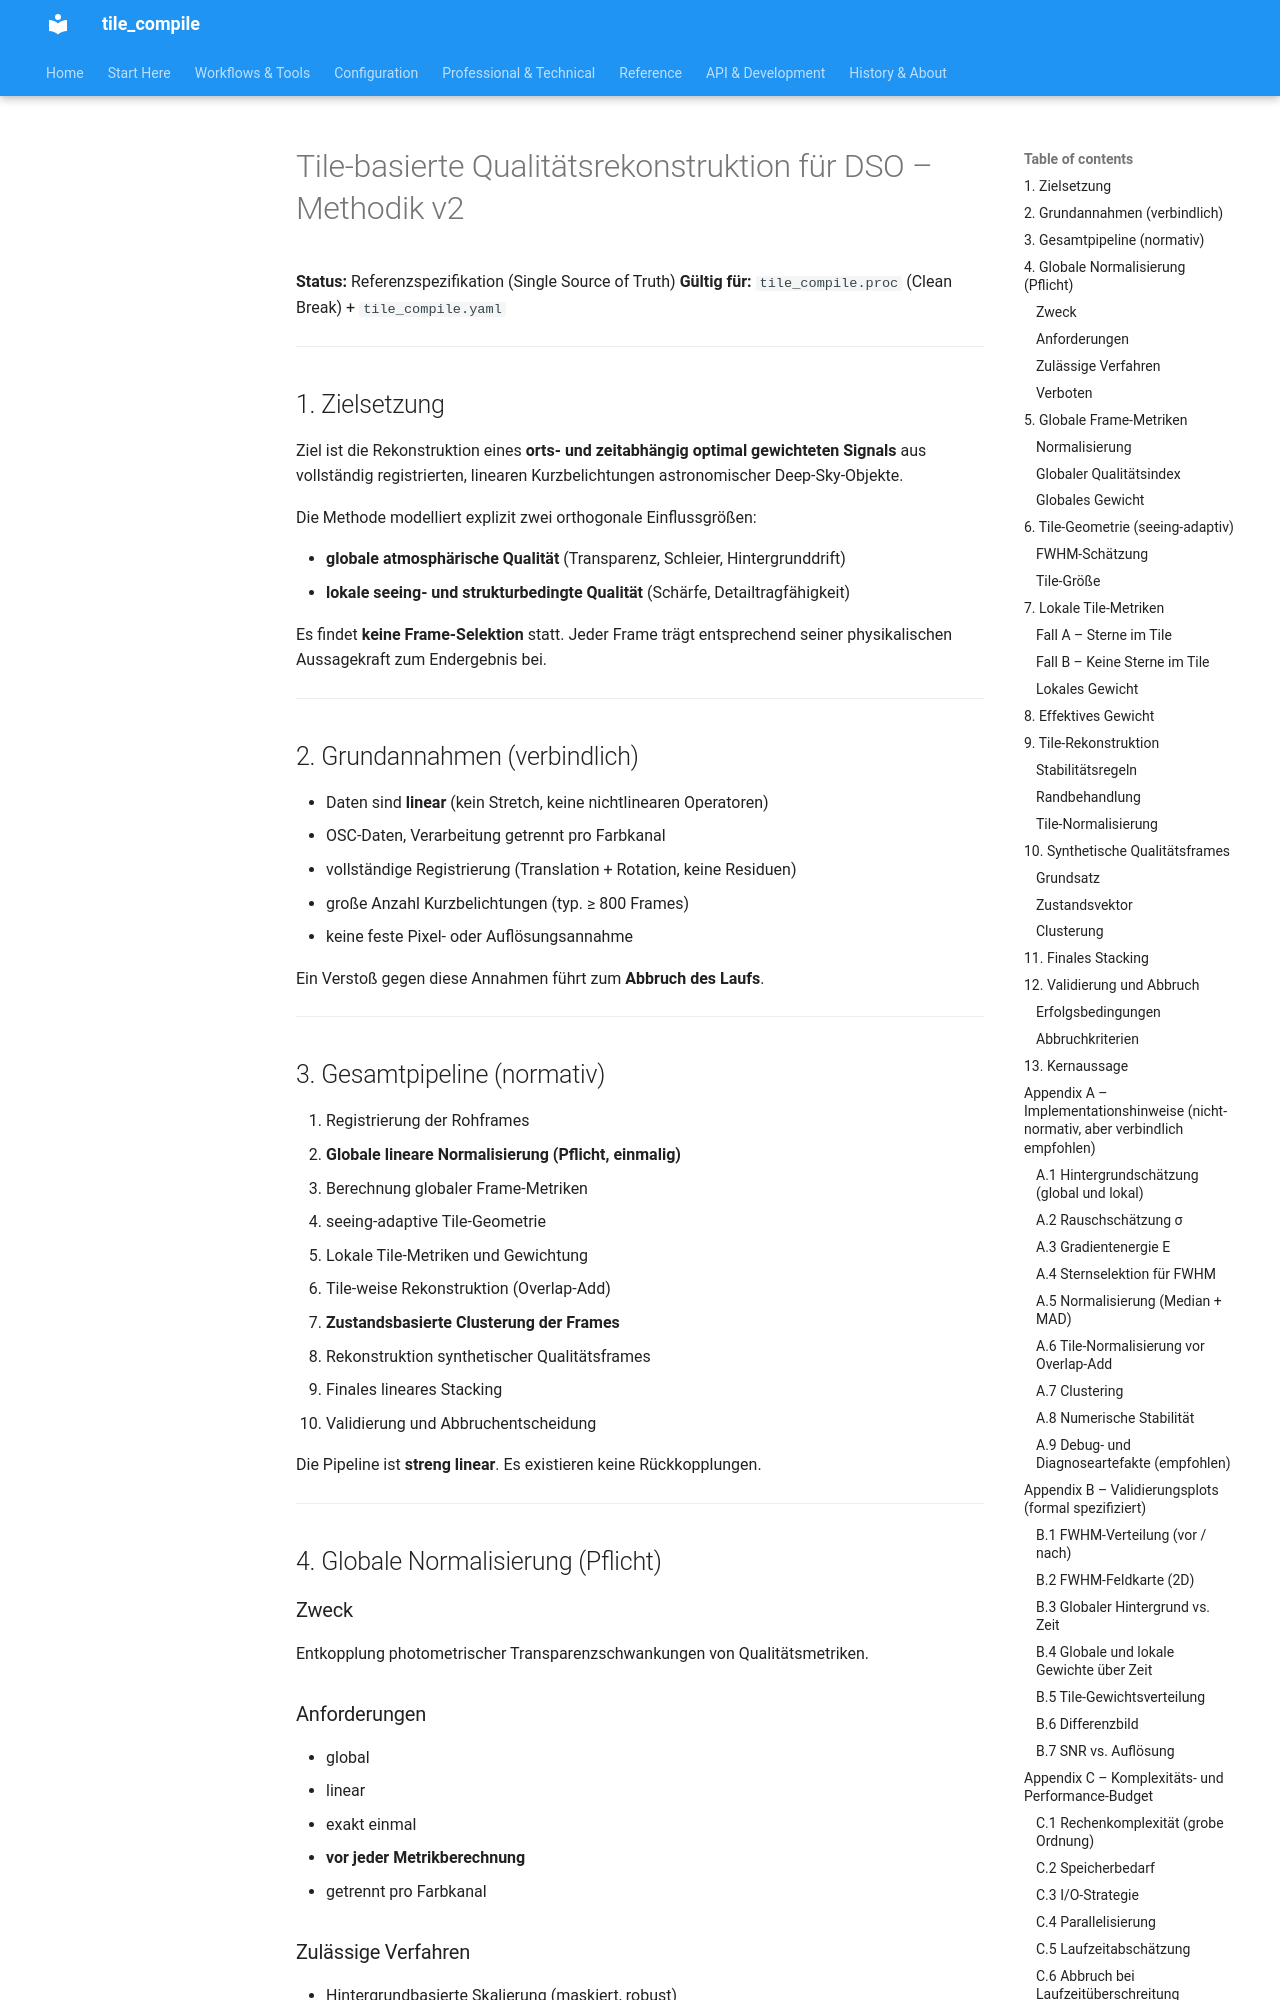

repository: jeamy/tile_compile · page: v3/attic/tile_basierte_qualitatsrekonstruktion_methodik/index.html · generator: mkdocs

# Tile‑basierte Qualitätsrekonstruktion für DSO – Methodik v2

**Status:** Referenzspezifikation (Single Source of Truth)
**Gültig für:** `tile_compile.proc` (Clean Break) + `tile_compile.yaml`

---

## 1. Zielsetzung

Ziel ist die Rekonstruktion eines **orts‑ und zeitabhängig optimal gewichteten Signals** aus vollständig registrierten, linearen Kurzbelichtungen astronomischer Deep‑Sky‑Objekte.

Die Methode modelliert explizit zwei orthogonale Einflussgrößen:

* **globale atmosphärische Qualität** (Transparenz, Schleier, Hintergrunddrift)
* **lokale seeing‑ und strukturbedingte Qualität** (Schärfe, Detailtragfähigkeit)

Es findet **keine Frame‑Selektion** statt. Jeder Frame trägt entsprechend seiner physikalischen Aussagekraft zum Endergebnis bei.

---

## 2. Grundannahmen (verbindlich)

* Daten sind **linear** (kein Stretch, keine nichtlinearen Operatoren)
* OSC‑Daten, Verarbeitung getrennt pro Farbkanal
* vollständige Registrierung (Translation + Rotation, keine Residuen)
* große Anzahl Kurzbelichtungen (typ. ≥ 800 Frames)
* keine feste Pixel‑ oder Auflösungsannahme

Ein Verstoß gegen diese Annahmen führt zum **Abbruch des Laufs**.

---
